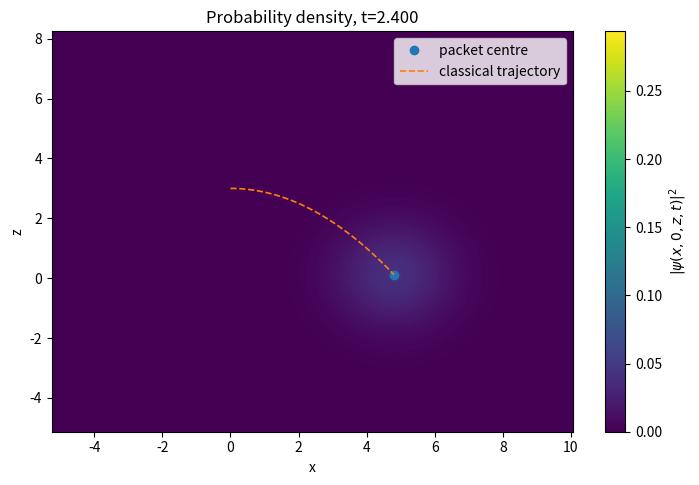
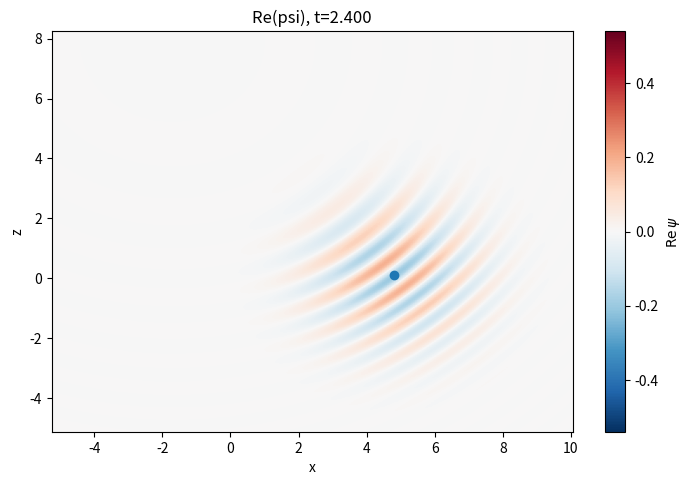
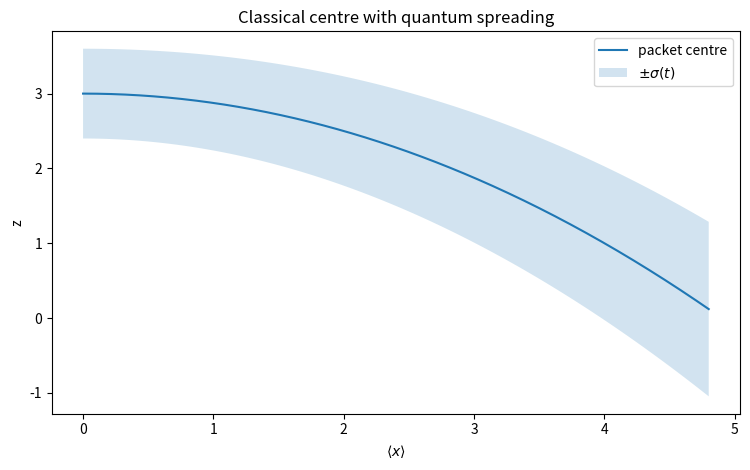
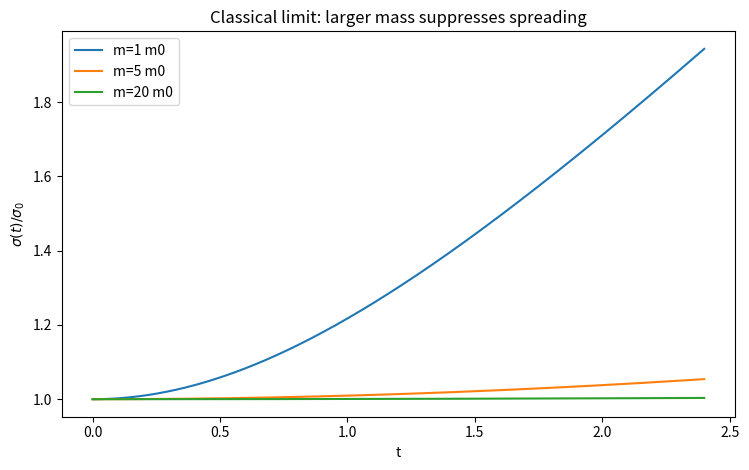

Generate these figures, in order, with matplotlib:
"""Exact Gaussian wavepacket evolution in the linear potential V(z) = m g z."""

from dataclasses import dataclass, replace
from pathlib import Path
import argparse
import sys

import matplotlib

matplotlib.use("Agg")
import matplotlib.pyplot as plt
from matplotlib.animation import FuncAnimation, PillowWriter
import numpy as np



@dataclass(frozen=True)
class Params:
    """Physical parameters in any one consistent system of units."""

    hbar: float = 1.0
    m: float = 2.0
    g: float = 1.0
    sigma0: float = 0.60
    z0: float = 3.0
    v0: float = 2.0

    def __post_init__(self):
        if self.hbar <= 0 or self.m <= 0 or self.sigma0 <= 0:
            raise ValueError("hbar, m, and sigma0 must be positive")

    @property
    def p0(self):
        return self.m * self.v0


def tau(t, p):
    """Dimensionless free-spreading time."""

    return p.hbar * np.asarray(t) / (2 * p.m * p.sigma0**2)


def sigma_t(t, p):
    """One-coordinate standard deviation of the probability density."""

    return p.sigma0 * np.sqrt(1 + tau(t, p) ** 2)


def classical_center(t, p):
    """Ehrenfest position expectation values (x, y, z)."""

    t = np.asarray(t)
    return p.v0 * t, np.zeros_like(t, dtype=float), p.z0 - 0.5 * p.g * t**2


def free_psi(x, y, z, t, p):
    """Free-particle evolution of the assigned initial Gaussian."""

    x, y, z, t = map(np.asarray, (x, y, z, t))
    q = 1 + 1j * tau(t, p)
    prefactor = (2 * np.pi * p.sigma0**2) ** (-3 / 4) * q ** (-3 / 2)
    displacement_squared = (x - p.v0 * t) ** 2 + y**2 + (z - p.z0) ** 2
    envelope = np.exp(-displacement_squared / (4 * p.sigma0**2 * q))
    translation_phase = np.exp(
        1j * (p.p0 * x - p.p0**2 * t / (2 * p.m)) / p.hbar
    )
    return prefactor * envelope * translation_phase


def gravity_phase(z, t, p):
    """Phase in the exact accelerating-frame transformation."""

    z, t = map(np.asarray, (z, t))
    action = p.m * p.g * t * z + p.m * p.g**2 * t**3 / 6
    return np.exp(-1j * action / p.hbar)


def psi(x, y, z, t, p):
    """Exact solution for H = -hbar^2 nabla^2/(2m) + m g z."""

    shifted_z = np.asarray(z) + 0.5 * p.g * np.asarray(t) ** 2
    return gravity_phase(z, t, p) * free_psi(x, y, shifted_z, t, p)


def density(x, y, z, t, p):
    """Closed-form |psi|^2, useful for plots and normalization checks."""

    s = sigma_t(t, p)
    xc, _, zc = classical_center(t, p)
    radius_squared = (
        (np.asarray(x) - xc) ** 2
        + np.asarray(y) ** 2
        + (np.asarray(z) - zc) ** 2
    )
    return (2 * np.pi * s**2) ** (-1.5) * np.exp(
        -radius_squared / (2 * s**2)
    )


def make_xz_grid(p, tmax, nx=300, nz=240):
    s = float(sigma_t(tmax, p))
    x0, _, z0 = classical_center(0, p)
    x1, _, z1 = classical_center(tmax, p)
    margin = 4.5 * s
    x = np.linspace(
        min(float(x0), float(x1)) - margin,
        max(float(x0), float(x1)) + margin,
        nx,
    )
    z = np.linspace(
        min(float(z0), float(z1)) - margin,
        max(float(z0), float(z1)) + margin,
        nz,
    )
    X, Z = np.meshgrid(x, z, indexing="xy")
    return x, z, X, Z


def _prepare_output(outpath):
    outpath = Path(outpath)
    outpath.parent.mkdir(parents=True, exist_ok=True)
    return outpath


def animate_density_xz(
    p, outpath="density_xz.gif", tmax=2.4, frames=100, fps=25, nx=300, nz=240
):
    outpath = _prepare_output(outpath)
    x, z, X, Z = make_xz_grid(p, tmax, nx=nx, nz=nz)
    times = np.linspace(0, tmax, frames)
    rho0 = density(X, 0, Z, 0, p)
    fig, ax = plt.subplots(figsize=(8.4, 5.2))
    im = ax.imshow(
        rho0,
        origin="lower",
        extent=[x.min(), x.max(), z.min(), z.max()],
        aspect="auto",
        vmin=0,
        vmax=float(rho0.max()),
    )
    fig.colorbar(im, ax=ax, label=r"$|\psi(x,0,z,t)|^2$")
    (dot,) = ax.plot([], [], marker="o", linestyle="None", label="packet centre")
    (trail,) = ax.plot([], [], linestyle="--", lw=1.2, label="classical trajectory")
    ax.set(xlabel="x", ylabel="z")
    ax.legend(loc="upper right")

    def update(i):
        t = times[i]
        im.set_data(density(X, 0, Z, t, p))
        xc, _, zc = classical_center(times[: i + 1], p)
        dot.set_data([xc[-1]], [zc[-1]])
        trail.set_data(xc, zc)
        ax.set_title(f"Probability density, t={t:.3f}")
        return im, dot, trail

    animation = FuncAnimation(fig, update, frames=frames, interval=1000 / fps)
    animation.save(outpath, writer=PillowWriter(fps=fps))
    plt.close(fig)
    return outpath


def animate_real_psi_xz(
    p, outpath="real_psi_xz.gif", tmax=2.4, frames=100, fps=25, nx=300, nz=240
):
    outpath = _prepare_output(outpath)
    x, z, X, Z = make_xz_grid(p, tmax, nx=nx, nz=nz)
    times = np.linspace(0, tmax, frames)
    initial_real_part = np.real(psi(X, 0, Z, 0, p))
    amplitude = float(np.max(np.abs(initial_real_part)))
    fig, ax = plt.subplots(figsize=(8.4, 5.2))
    im = ax.imshow(
        initial_real_part,
        origin="lower",
        extent=[x.min(), x.max(), z.min(), z.max()],
        aspect="auto",
        vmin=-amplitude,
        vmax=amplitude,
        cmap="RdBu_r",
    )
    fig.colorbar(im, ax=ax, label=r"$\mathrm{Re}\,\psi$")
    (dot,) = ax.plot([], [], marker="o", linestyle="None")
    ax.set(xlabel="x", ylabel="z")

    def update(i):
        t = times[i]
        im.set_data(np.real(psi(X, 0, Z, t, p)))
        xc, _, zc = classical_center(t, p)
        dot.set_data([float(xc)], [float(zc)])
        ax.set_title(f"Re(psi), t={t:.3f}")
        return im, dot

    animation = FuncAnimation(fig, update, frames=frames, interval=1000 / fps)
    animation.save(outpath, writer=PillowWriter(fps=fps))
    plt.close(fig)
    return outpath


def save_trajectory_spreading_figure(
    p, outpath="trajectory_spreading.png", tmax=2.4, dpi=180
):
    outpath = _prepare_output(outpath)
    t = np.linspace(0, tmax, 400)
    x, _, z = classical_center(t, p)
    s = sigma_t(t, p)
    fig, ax = plt.subplots(figsize=(7.6, 4.8))
    ax.plot(x, z, label="packet centre")
    ax.fill_between(x, z - s, z + s, alpha=0.2, label=r"$\pm\sigma(t)$")
    ax.set(
        xlabel=r"$\langle x\rangle$",
        ylabel="z",
        title="Classical centre with quantum spreading",
    )
    ax.legend()
    fig.tight_layout()
    fig.savefig(outpath, dpi=dpi)
    plt.close(fig)
    return outpath


def save_classical_limit_figure(
    p, outpath="classical_limit.png", tmax=2.4, dpi=180
):
    outpath = _prepare_output(outpath)
    t = np.linspace(0, tmax, 400)
    fig, ax = plt.subplots(figsize=(7.6, 4.8))
    for factor in (1, 5, 20):
        varied = replace(p, m=p.m * factor)
        ax.plot(t, sigma_t(t, varied) / varied.sigma0, label=f"m={factor:g} m0")
    ax.set(
        xlabel="t",
        ylabel=r"$\sigma(t)/\sigma_0$",
        title="Classical limit: larger mass suppresses spreading",
    )
    ax.legend()
    fig.tight_layout()
    fig.savefig(outpath, dpi=dpi)
    plt.close(fig)
    return outpath


def run_all(p, outdir="outputs", tmax=2.4, frames=100, fps=25):
    """Generate the animations and figures required for the assignment."""

    out = Path(outdir)
    out.mkdir(parents=True, exist_ok=True)

    print("Parameters:", p)
    paths = [
        animate_density_xz(
            p, out / "density_xz.gif", tmax, frames, fps
        ),
        animate_real_psi_xz(
            p, out / "real_psi_xz.gif", tmax, frames, fps
        ),
        save_trajectory_spreading_figure(
            p, out / "trajectory_spreading.png", tmax
        ),
        save_classical_limit_figure(
            p, out / "classical_limit.png", tmax
        ),
    ]
    for path in paths:
        print("created", path)
    return paths


def _clean_cli_args(argv, *, ipykernel_running=None):
    """Remove Jupyter's private kernel arguments without hiding real CLI mistakes."""

    args = list(argv)
    if ipykernel_running is None:
        ipykernel_running = "ipykernel" in sys.modules
    if not ipykernel_running:
        return args

    cleaned = []
    i = 0
    while i < len(args):
        if args[i] == "-f" and i + 1 < len(args):
            # Jupyter launches kernels as: ipykernel_launcher.py -f <kernel.json>.
            i += 2
            continue
        cleaned.append(args[i])
        i += 1
    return cleaned


def main(argv=None):
    """Command-line entry point that also works when called inside Jupyter."""

    parser = argparse.ArgumentParser()
    parser.add_argument("--outdir", default="outputs")
    parser.add_argument("--tmax", type=float, default=2.4)
    parser.add_argument("--frames", type=int, default=100)
    parser.add_argument("--fps", type=int, default=25)
    parser.add_argument("--m", type=float, default=2.0)
    parser.add_argument("--g", type=float, default=1.0)
    parser.add_argument("--sigma0", type=float, default=0.6)
    parser.add_argument("--z0", type=float, default=3.0)
    parser.add_argument("--v0", type=float, default=2.0)
    parser.add_argument("--hbar", type=float, default=1.0)

    raw_args = sys.argv[1:] if argv is None else argv
    args = parser.parse_args(_clean_cli_args(raw_args))
    params = Params(args.hbar, args.m, args.g, args.sigma0, args.z0, args.v0)
    return run_all(
        params,
        args.outdir,
        args.tmax,
        args.frames,
        args.fps,
    )


if __name__ == "__main__":
    main()
